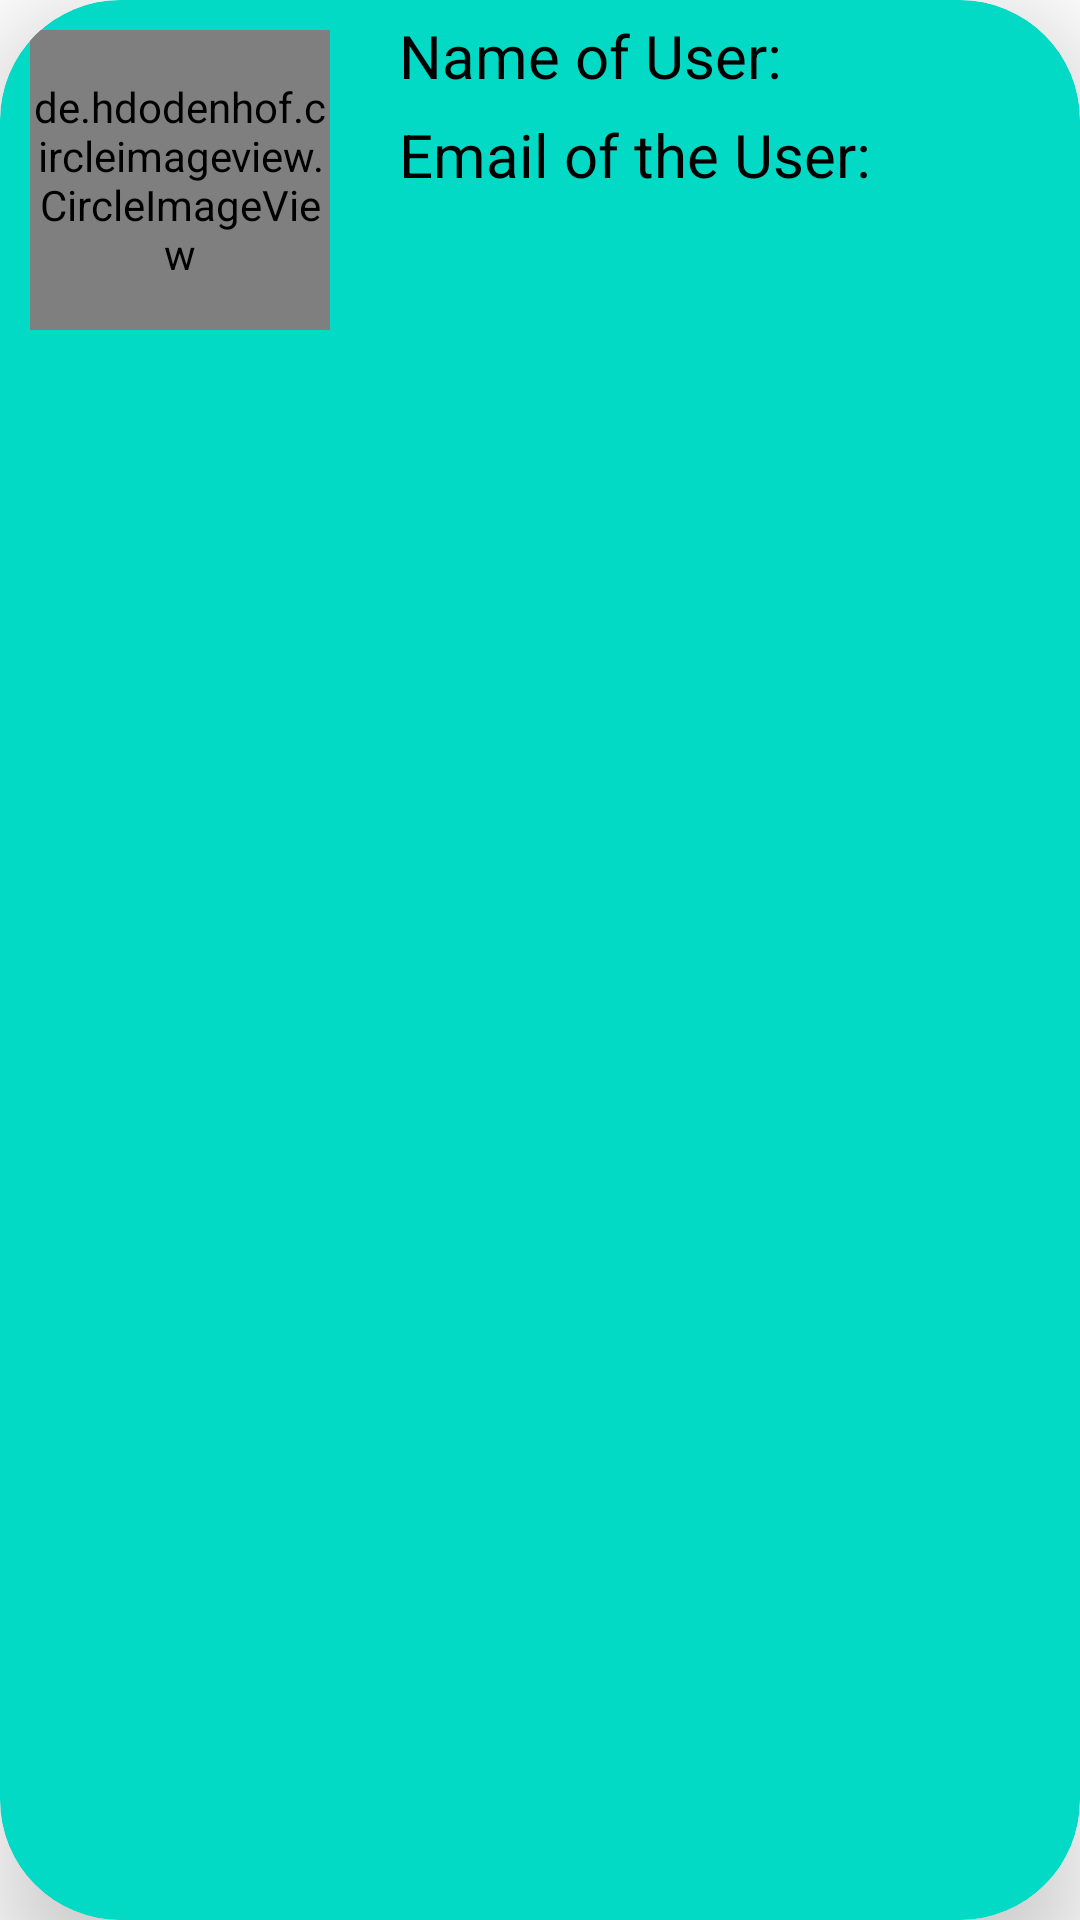

The Android layout XML behind this screen, and the referenced resources:
<!-- AndroidManifest.xml: application theme Theme.WhatsappAPP -->
<!-- res/layout/chat_view.xml -->
<?xml version="1.0" encoding="utf-8"?>
<androidx.cardview.widget.CardView xmlns:android="http://schemas.android.com/apk/res/android"
    android:layout_width="match_parent"
    android:layout_height="140dp"
    xmlns:app="http://schemas.android.com/apk/res-auto"
    android:elevation="10dp"
    android:padding="5dp"
    android:layout_margin="3dp"
    app:cardBackgroundColor="@color/teal_200"
    app:cardElevation="20dp"
    app:cardCornerRadius="40dp"
    android:id="@+id/chatContent">

    
    <de.hdodenhof.circleimageview.CircleImageView
        android:id="@+id/imgChatImage"
        android:layout_width="100dp"
        android:layout_height="100dp"
        android:layout_margin="10dp"
        android:src="@drawable/profile"
        app:civ_border_width="2dp"
        app:civ_border_color="#FF000000"/>

    <LinearLayout
        android:layout_width="match_parent"
        android:layout_height="wrap_content"
        android:orientation="vertical"
        android:layout_marginStart="130dp">

        <TextView
            android:id="@+id/txtReceiverName"
            android:layout_width="match_parent"
            android:layout_height="wrap_content"
            android:text="Name of User:"
            android:textSize="20sp"
            android:textStyle="normal"
            android:textColor="@color/black"
            android:padding="3dp"
            android:layout_marginTop="2dp"/>

        <TextView
            android:id="@+id/txtMessage"
            android:layout_width="match_parent"
            android:layout_height="wrap_content"
            android:text="Email of the User:"
            android:textSize="20sp"
            android:textStyle="normal"
            android:textColor="@color/black"
            android:padding="3dp"
            />
    </LinearLayout>
</androidx.cardview.widget.CardView>
<!-- resources referenced by this layout -->
<resources>
  <style name="Theme.WhatsappAPP" parent="Theme.MaterialComponents.DayNight.NoActionBar">
          
          <item name="colorPrimary">@color/purple_500</item>
          <item name="colorPrimaryVariant">@color/purple_700</item>
          <item name="colorOnPrimary">@color/white</item>
          
          <item name="colorSecondary">@color/teal_200</item>
          <item name="colorSecondaryVariant">@color/teal_700</item>
          <item name="colorOnSecondary">@color/black</item>
          
          <item name="android:statusBarColor" tools:targetApi="l">?attr/colorPrimaryVariant</item>
          
      </style>
  <!-- not gathered from this repository: default colours our renderer supplied (Android Studio template values) -->
  <color name="purple_500">#FF6200EE</color>
  <color name="purple_700">#FF3700B3</color>
  <color name="teal_200">#FF03DAC5</color>
  <color name="teal_700">#FF018786</color>
  <color name="black">#FF000000</color>
  <color name="white">#FFFFFFFF</color>
</resources>
